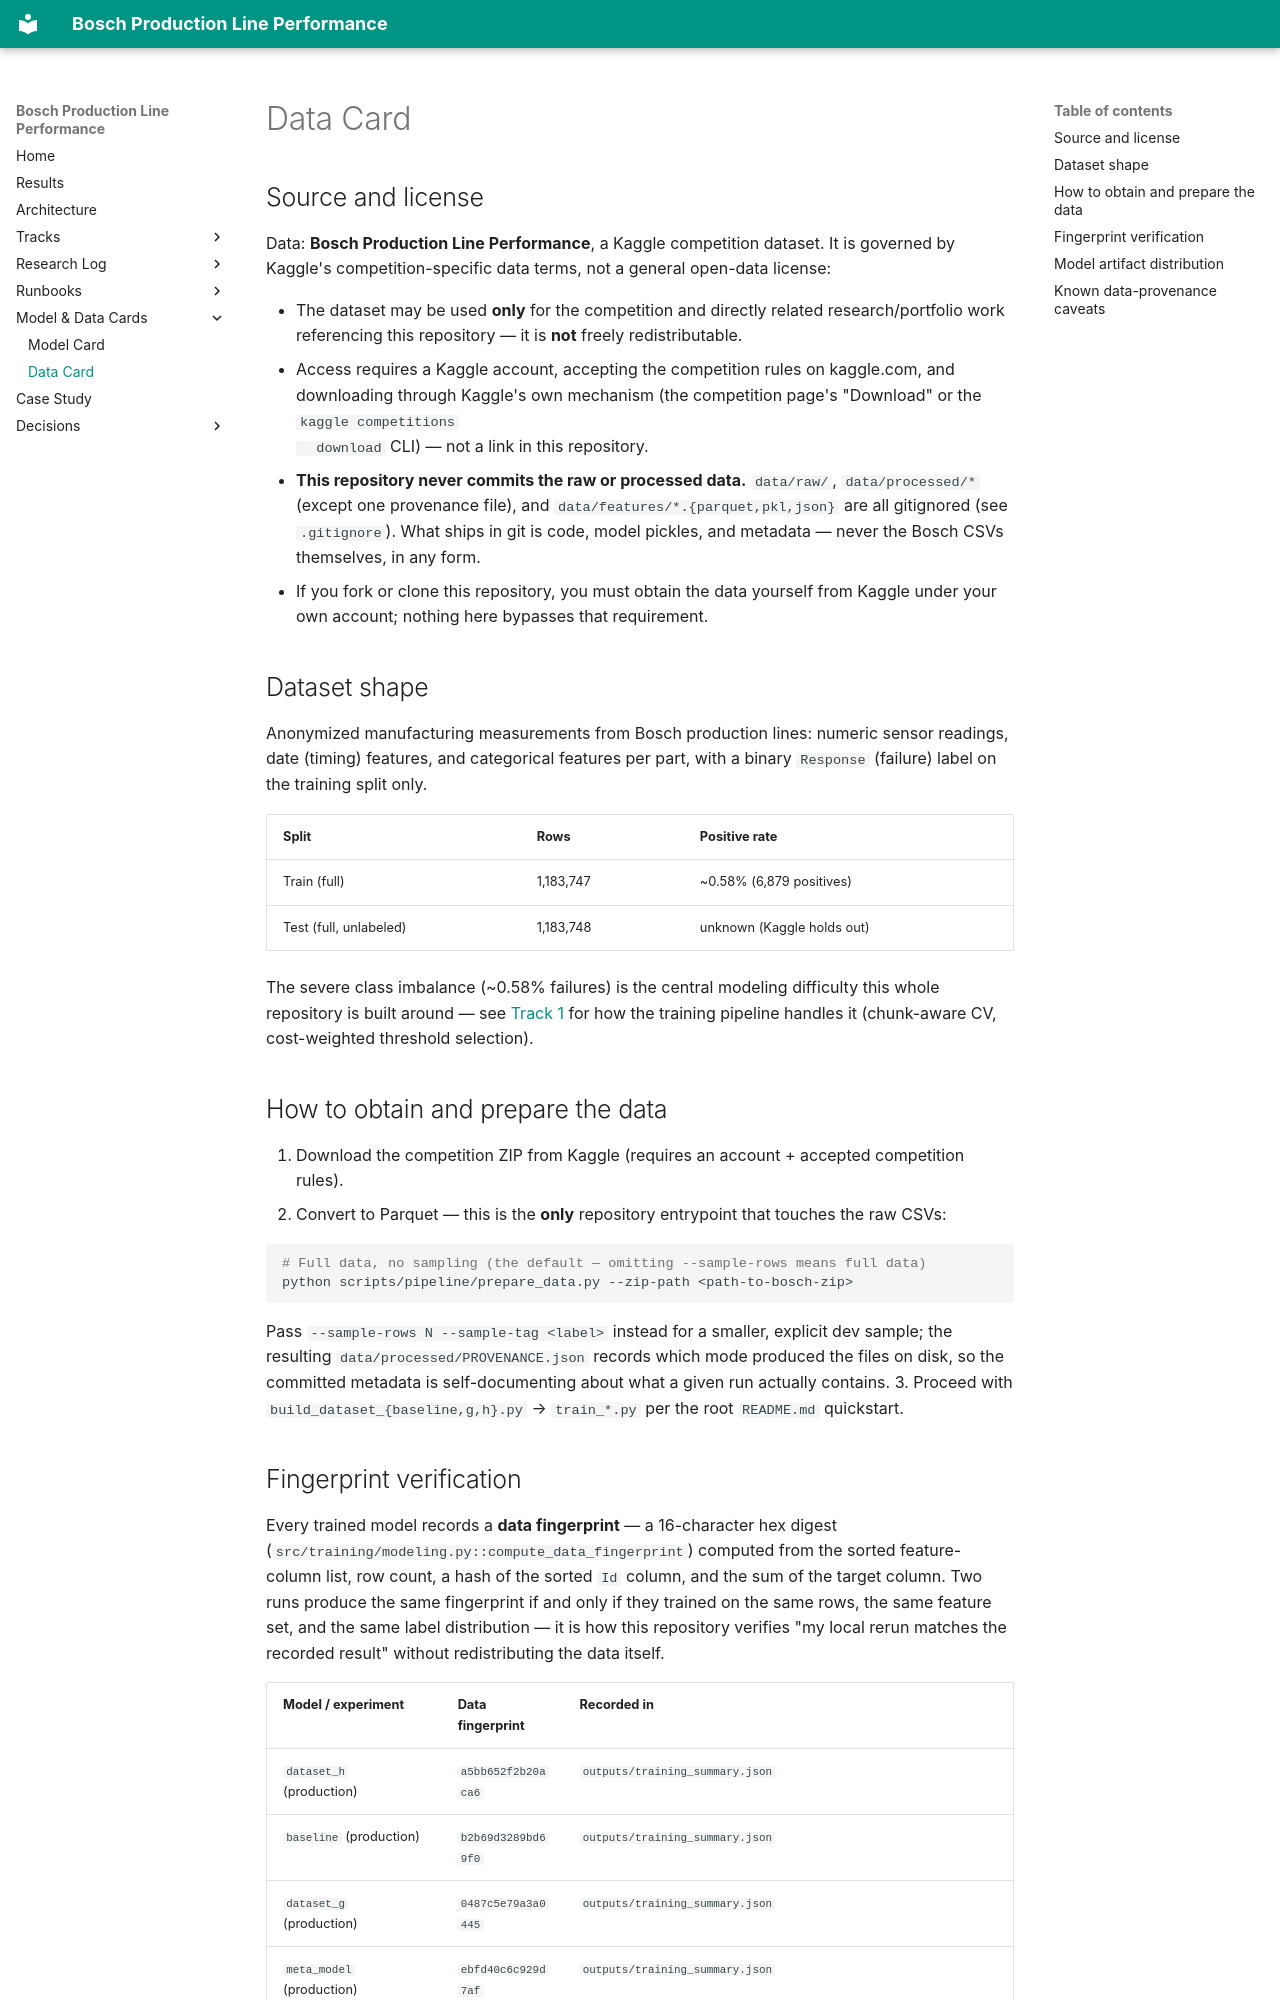

repository: anudeepreddy332/bosch-production-line-performance-prediction · page: data_card/index.html · generator: mkdocs

# Data Card

## Source and license

Data: **Bosch Production Line Performance**, a Kaggle competition dataset. It is governed by
Kaggle's competition-specific data terms, not a general open-data license:

- The dataset may be used **only** for the competition and directly related research/portfolio
  work referencing this repository — it is **not** freely redistributable.
- Access requires a Kaggle account, accepting the competition rules on kaggle.com, and downloading
  through Kaggle's own mechanism (the competition page's "Download" or the `kaggle competitions
  download` CLI) — not a link in this repository.
- **This repository never commits the raw or processed data.** `data/raw/`, `data/processed/*`
  (except one provenance file), and `data/features/*.{parquet,pkl,json}` are all gitignored (see
  `.gitignore`). What ships in git is code, model pickles, and metadata — never the Bosch CSVs
  themselves, in any form.
- If you fork or clone this repository, you must obtain the data yourself from Kaggle under your
  own account; nothing here bypasses that requirement.

## Dataset shape

Anonymized manufacturing measurements from Bosch production lines: numeric sensor readings, date
(timing) features, and categorical features per part, with a binary `Response` (failure) label on
the training split only.

| Split | Rows | Positive rate |
|---|---|---|
| Train (full) | 1,183,747 | ~0.58% (6,879 positives) |
| Test (full, unlabeled) | 1,183,748 | unknown (Kaggle holds out) |

The severe class imbalance (~0.58% failures) is the central modeling difficulty this whole
repository is built around — see [Track 1](track1.md) for how the training pipeline handles it
(chunk-aware CV, cost-weighted threshold selection).

## How to obtain and prepare the data

1. Download the competition ZIP from Kaggle (requires an account + accepted competition rules).
2. Convert to Parquet — this is the **only** repository entrypoint that touches the raw CSVs:

   ```bash
   # Full data, no sampling (the default — omitting --sample-rows means full data)
   python scripts/pipeline/prepare_data.py --zip-path <path-to-bosch-zip>
   ```

   Pass `--sample-rows N --sample-tag <label>` instead for a smaller, explicit dev sample; the
   resulting `data/processed/PROVENANCE.json` records which mode produced the files on disk, so
   the committed metadata is self-documenting about what a given run actually contains.
3. Proceed with `build_dataset_{baseline,g,h}.py` → `train_*.py` per the root `README.md`
   quickstart.
